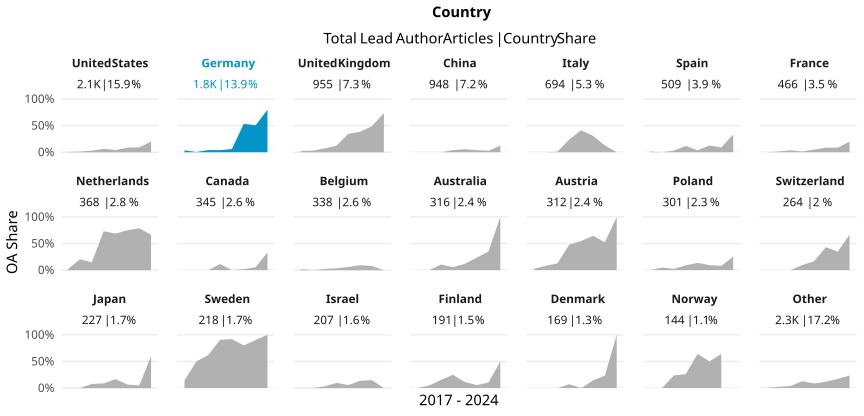

The table this chart was drawn from, first rows:
country_name_fct, cr_year, articles, cc_total, prop
United States, '17, 327, 2, 0.006116
United States, '18, 303, 4, 0.0132
United States, '19, 294, 9, 0.03061
United States, '20, 310, 20, 0.06452
United States, '21, 275, 11, 0.04
United States, '22, 300, 26, 0.08667
United States, '23, 260, 24, 0.09231
United States, '24, 20, 4, 0.2
Germany, '17, 220, 8, 0.03636
Germany, '18, 238, 1, 0.004202
Germany, '19, 265, 11, 0.04151
Germany, '20, 255, 10, 0.03922
Germany, '21, 295, 18, 0.06102
Germany, '22, 264, 141, 0.5341
Germany, '23, 288, 146, 0.5069
Germany, '24, 10, 8, 0.8
United Kingdom, '17, 124, 3, 0.02419
United Kingdom, '18, 129, 4, 0.03101
United Kingdom, '19, 138, 10, 0.07246
United Kingdom, '20, 138, 17, 0.1232
United Kingdom, '21, 153, 53, 0.3464
United Kingdom, '22, 140, 54, 0.3857
United Kingdom, '23, 114, 56, 0.4912
United Kingdom, '24, 19, 14, 0.7368
China, '17, 81, 0, 0
China, '18, 104, 0, 0
China, '19, 110, 0, 0
China, '20, 147, 6, 0.04082
China, '21, 142, 8, 0.05634
China, '22, 198, 8, 0.0404
China, '23, 142, 4, 0.02817
China, '24, 24, 3, 0.125
Italy, '17, 85, 0, 0
Italy, '18, 98, 0, 0
Italy, '19, 93, 1, 0.01075
Italy, '20, 99, 24, 0.2424
Italy, '21, 80, 33, 0.4125
Italy, '22, 104, 32, 0.3077
Italy, '23, 133, 17, 0.1278
Italy, '24, 2, 0, 0
Spain, '17, 70, 1, 0.01429
Spain, '18, 76, 0, 0
Spain, '19, 63, 2, 0.03175
Spain, '20, 68, 8, 0.1176
Spain, '21, 81, 3, 0.03704
Spain, '22, 78, 10, 0.1282
Spain, '23, 67, 6, 0.08955
Spain, '24, 6, 2, 0.3333
France, '17, 72, 0, 0
France, '18, 67, 1, 0.01493
France, '19, 53, 2, 0.03774
France, '20, 69, 1, 0.01449
France, '21, 62, 3, 0.04839
France, '22, 80, 7, 0.0875
France, '23, 58, 5, 0.08621
France, '24, 5, 1, 0.2
Netherlands, '17, 47, 1, 0.02128
Netherlands, '18, 54, 11, 0.2037
Netherlands, '19, 54, 8, 0.1481
Netherlands, '20, 52, 38, 0.7308
... 107 more rows
